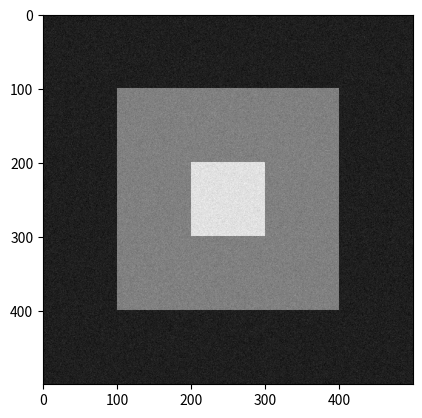
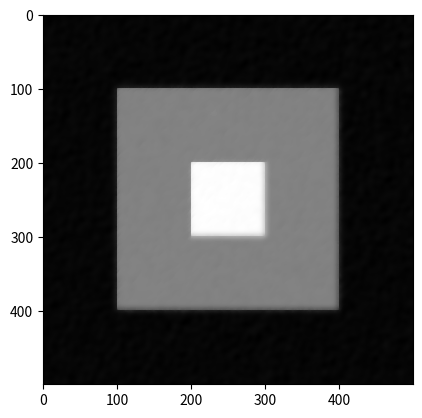
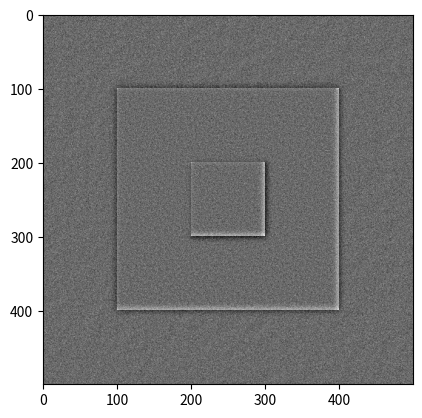
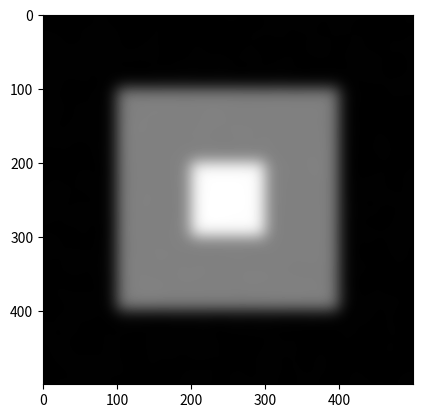

Reproduce these figures in Python, in order.
from numpy import *
from PIL import Image
from matplotlib.pyplot import *
from scipy.ndimage import filters

def denoise(im,U_init,tolerance = 0.05,tau = 0.125,tv_weight=100):
    m, n = im.shape
    U = U_init
    Px = im
    Py = im
    error = 1
    while (error > tolerance):
        Uold = U
        GradUx = roll(U, -1, axis=1) - U
        GradUy = roll(U, -1, axis=0) - U
        PxNew = Px + (tau / tv_weight) * GradUx
        PyNew = Py + (tau / tv_weight) * GradUy
        NormNew = maximum(1, sqrt(PxNew ** 2 + PyNew ** 2))
        Px = PxNew / NormNew
        Py = PyNew / NormNew
        RxPx = roll(Px, 1, axis=1)
        RyPy = roll(Py, 1, axis=0)
        DivP = (Px - RxPx) + (Py - RyPy)
        U = im + tv_weight * DivP
        error = linalg.norm(U - Uold) / sqrt(n * m);
    return U, im - U

if __name__ == "__main__":
    im = np.zeros((500,500))
    im[100:400,100:400] = 128
    im[200:300,200:300] = 255
    im = im + 10*np.random.standard_normal((500,500))
    U,T = denoise(im,im)
    G = filters.gaussian_filter(im,10)
    figure();
    gray();
    imshow(im);
    figure();gray();imshow(U);
    figure();gray();imshow(T);
    figure();gray();imshow(G);
    show();
